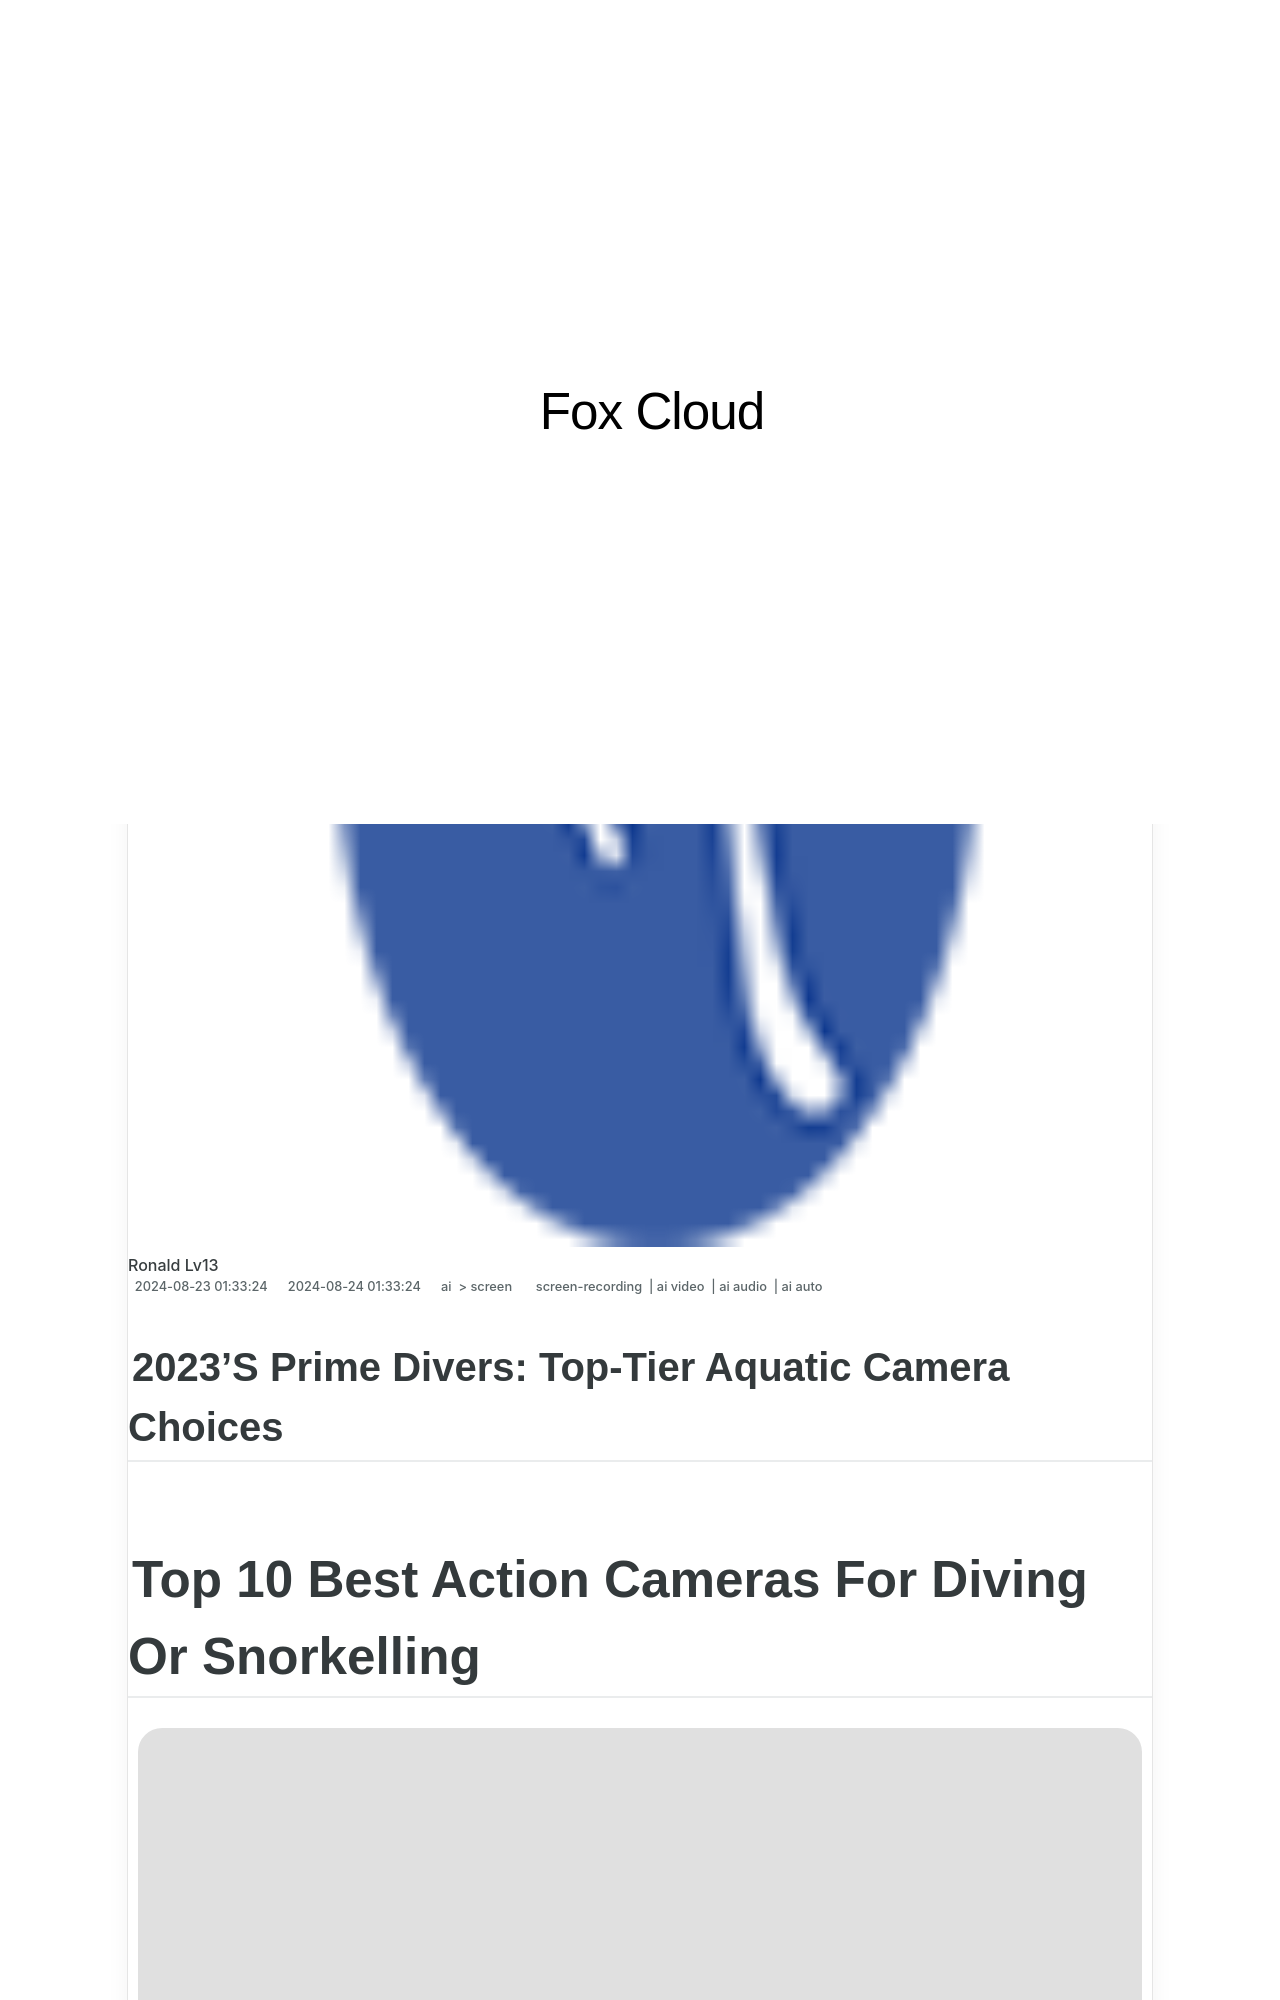

repository: techidaily/site-fox-cloud · page: 2023s-prime-divers-top-tier-aquatic-camera-choices/index.html · generator: jekyll

---
title: "\"2023'S Prime Divers  Top-Tier Aquatic Camera Choices\""
date: 2024-08-23T01:33:24.243Z
updated: 2024-08-24T01:33:24.243Z
tags: 
  - screen-recording
  - ai video
  - ai audio
  - ai auto
categories: 
  - ai
  - screen
description: "\"This Article Describes 2023'S Prime Divers: Top-Tier Aquatic Camera Choices\""
excerpt: "\"This Article Describes 2023'S Prime Divers: Top-Tier Aquatic Camera Choices\""
keywords: "\"Prime Divers Photos 2023,Premium Water Cameras '23,Best Fish Cam 2023,Aquatic Pro Camera Tops,Top Shots Deep Sea 2023,Elite Marine Photography,High-Quality Underwater Lens\""
thumbnail: https://thmb.techidaily.com/3b4fc9801ceec8439e874198c6f456d3f60986d5a7e58819eb6db488dc36873e.jpg
---

## 2023'S Prime Divers: Top-Tier Aquatic Camera Choices

# Top 10 Best Action Cameras For Diving Or Snorkelling

![author avatar](https://images.wondershare.com/filmora/article-images/max-wales-author.jpg)

##### Max Wales

 Mar 27, 2024• Proven solutions

When people go for diving they often find amazing beauty under sea and that is why they always prefer to carry a camera with them. Now as it is underwater shooting process so you need advanced camera unit with few dedicated specifications. If you are new to this field but wish to record the best scenes from nature, you’re in the right place. One must go ahead with expert recommendations to get a device with all desired features yet within suitable budget range.

## What makes a good diving action camera

There are so many features that are considered to be essential for a diving camera unit. When you go to buy a new camera for your snorkelling needs, never forget to ask for following specifications:

1. **Ease of use:** All the controls must be easily accessible and one must have a clear idea about whether one control button is dedicated to specific function or its signals are shared. Ensure that you can operate its buttons even while wearing gloves and its layout must be well designed so that one can use it in every condition.
2. **Size and Weight:** Your camera must be available with protective under water housing so that it can be used without any damage. As most of the housings are close enough to the neutral point when it comes under water so you can pick any one with best protective shield.
3. **Budget:** One must know that underwater shooting is a costly affair so you must get ready to face the shocking price tags while buying a new camera unit. As you need to use it under water so it is necessary to buy all protective accessories too so plan your savings well to get an advanced camera unit to fulfil your dreams of underwater shooting.

## Top 10 best action cameras for diving

There are so many camera units available in market that can assist you in photography while snorkelling. Beginners may get confused after watching so many options in market, and it is good to do an online search first to get idea about features and price tags. Here we listed the best recommendations regardless of the budget, and if you are more conscious about budget then, we also selected the best choices under $200.

* [Best Recommendations](#part1)
* [Budget Friendly Choices(Under $200)](#part2)

#### Best Recommendations
